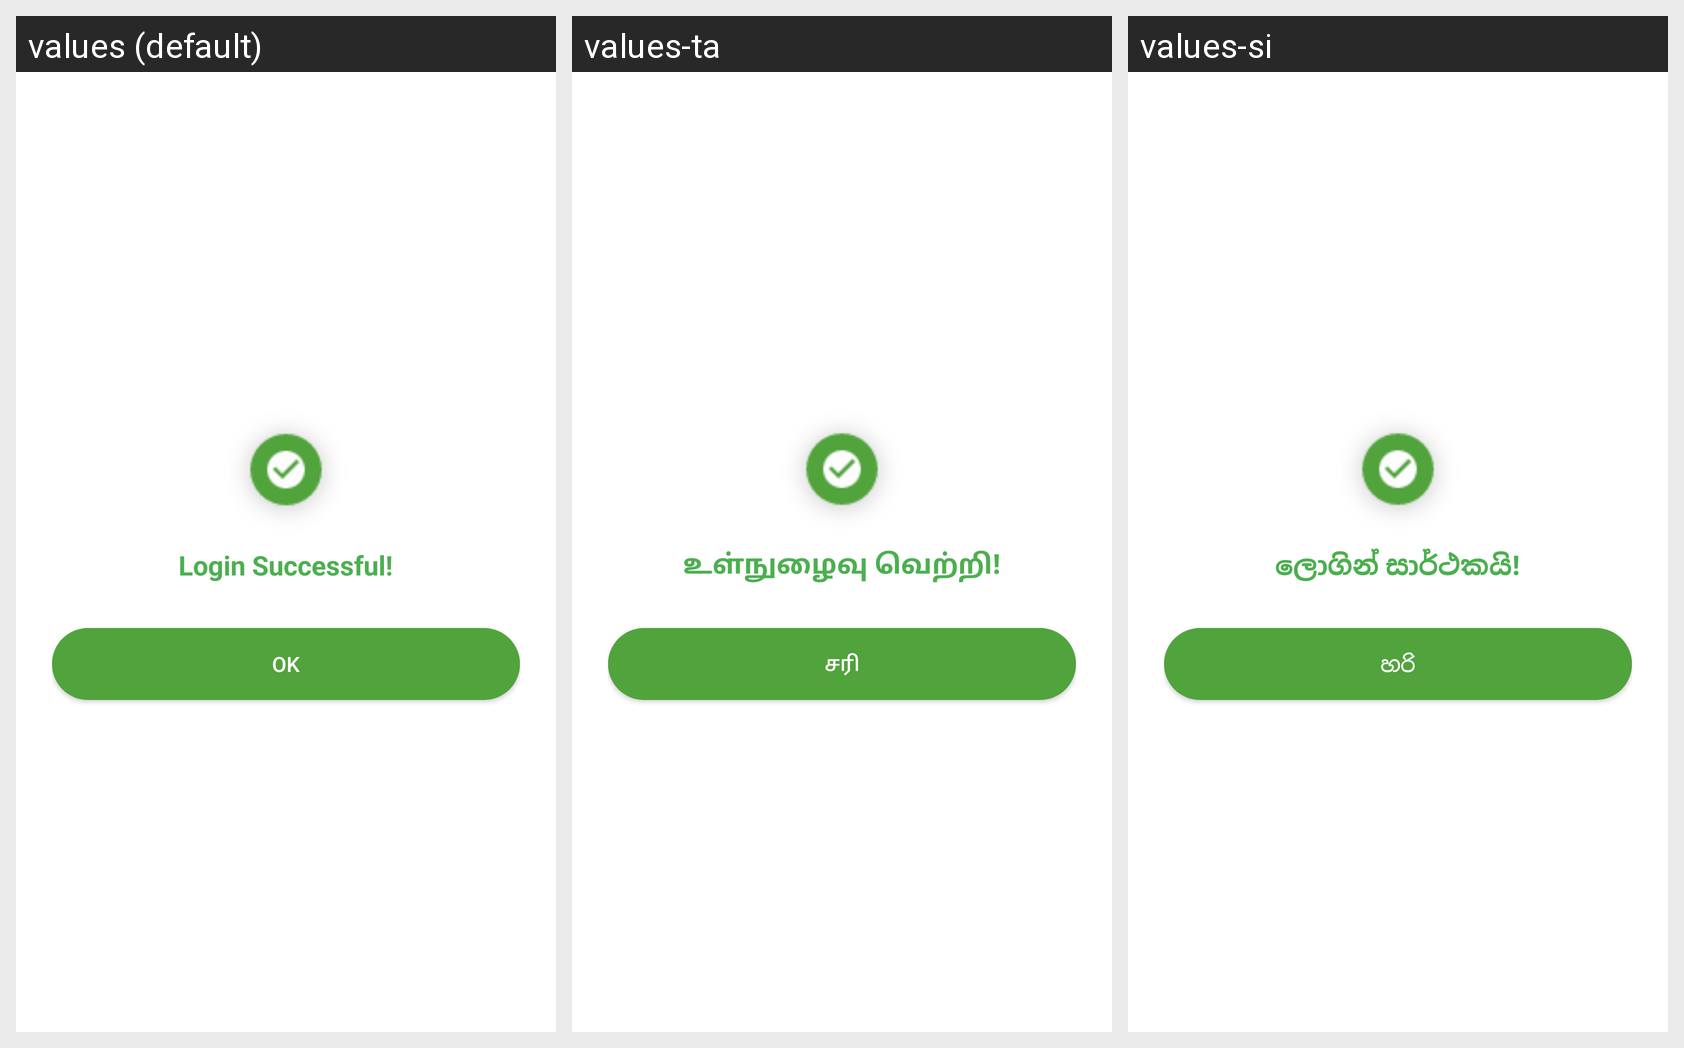

The same Android screen rendered under several of its app's locales, left to right. List the strings drawn on it with the default value and each locale's translation.
Android screen res/layout/dialog_success.xml rendered under 3 locales, left to right: values (default), values-ta, values-si. Device: Nexus 5 (rendered at 1080×1920; each locale shown at half size, 540×960, under a caption strip naming it); theme Theme.App.
Strings drawn on this screen, with the default value and each locale's value (text and hints the layout hard-codes, and strings that could not be matched under every locale, appear in the picture but are not listed):

login_success_message
  values: Login Successful!
  values-ta: உள்நுழைவு வெற்றி!
  values-si: ලොගින් සාර්ථකයි!

ok
  values: OK
  values-ta: சரி
  values-si: හරි
